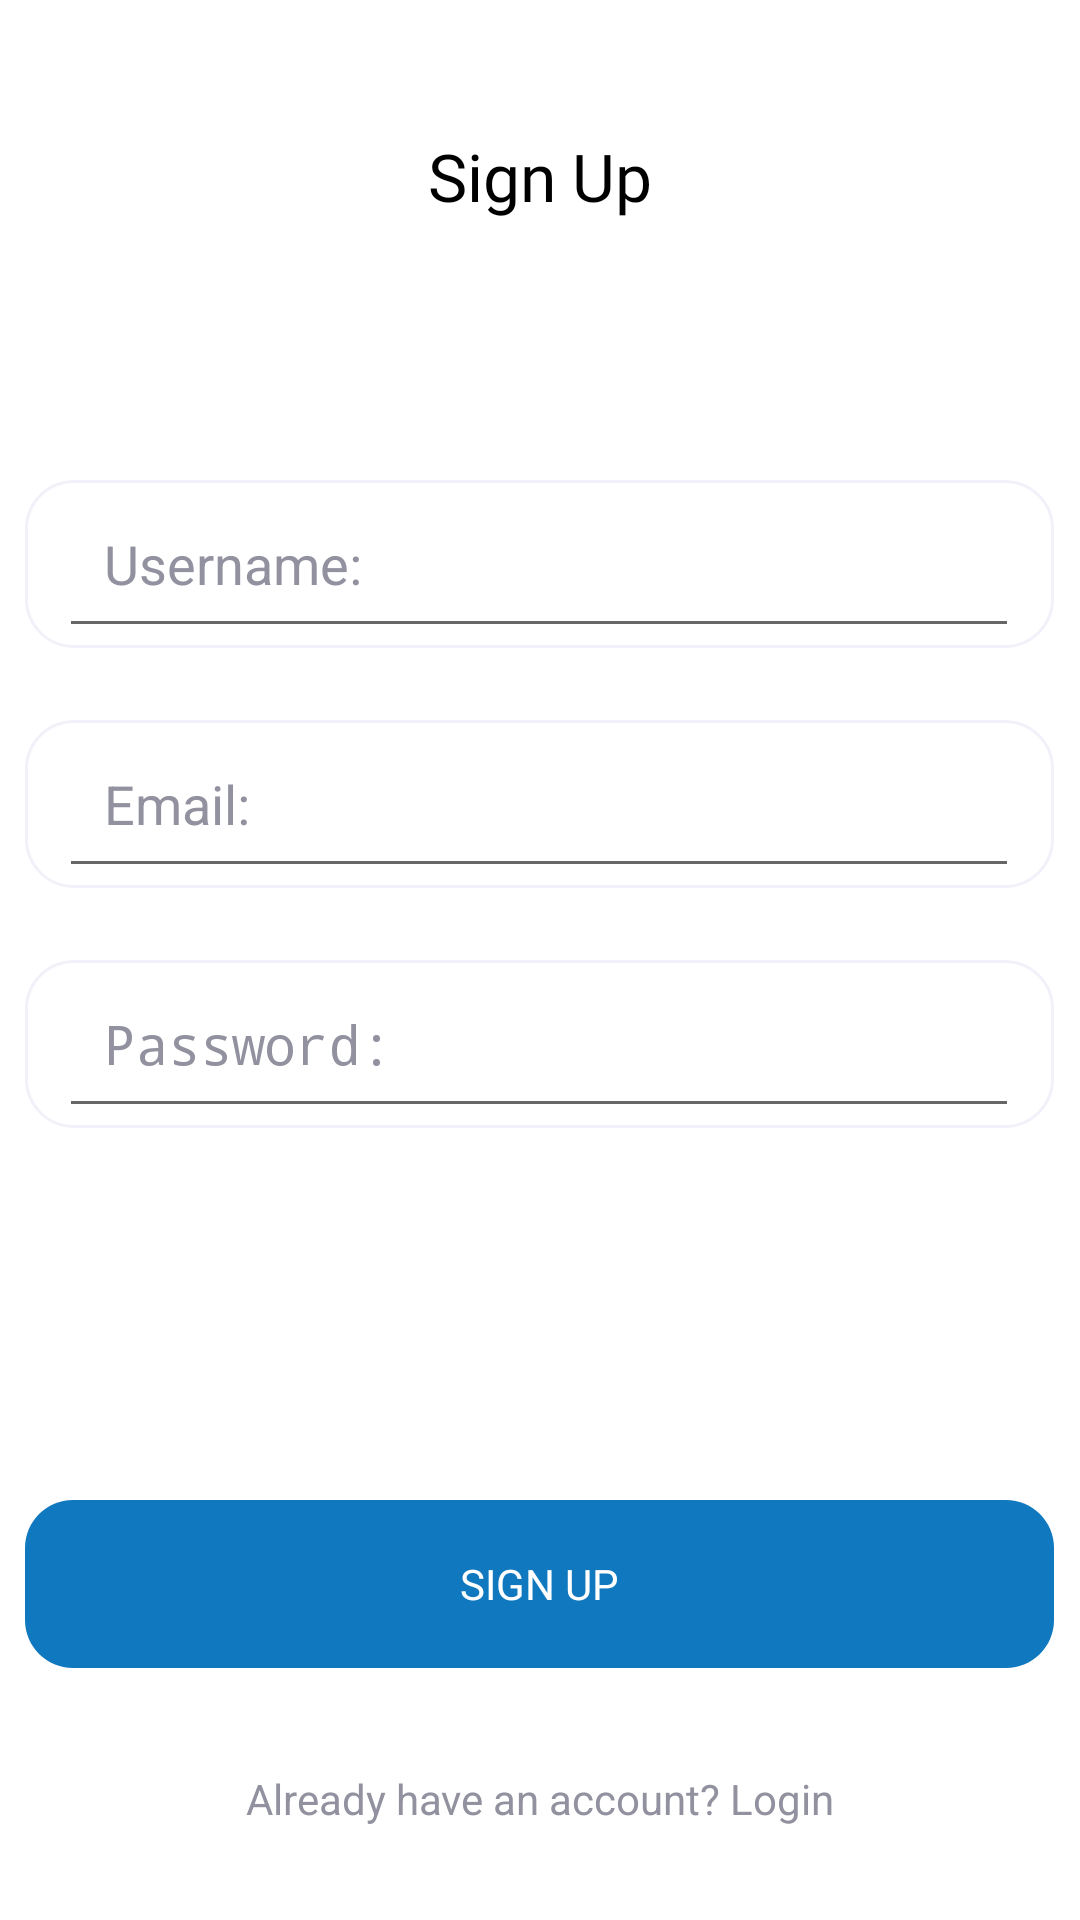

This screen was rendered from an Android layout file. Write that file and the resources it references.
<!-- AndroidManifest.xml: application theme Theme.Orixpense -->
<!-- res/layout/activity_onboarding_signup.xml -->
<?xml version="1.0" encoding="utf-8"?>
<RelativeLayout xmlns:android="http://schemas.android.com/apk/res/android"
    xmlns:app="http://schemas.android.com/apk/res-auto"
    xmlns:tools="http://schemas.android.com/tools"
    android:layout_width="match_parent"
    android:layout_height="match_parent"
    tools:context=".Onboarding_signup_Activity"
    android:background="@color/white"
    >

    <RelativeLayout
        android:layout_width="match_parent"
        android:layout_height="wrap_content"
        android:layout_marginTop="44dp"
        >
        <TextView
            android:layout_width="match_parent"
            android:layout_height="wrap_content"
            android:text="@string/signup"
            android:textColor="@color/black"
            android:fontFamily="@font/interbold"
            android:textAppearance="@style/TextAppearance.AppCompat.Large"
            android:gravity="center"
            />
        <TextView
            android:id="@+id/btn_back_signup"
            android:layout_marginLeft="10dp"
            android:layout_width="36dp"
            android:layout_height="36dp"
            android:textColor="@color/white"
            android:background="@drawable/turn_back_icon"
            />

    </RelativeLayout>


    <RelativeLayout
        android:id="@+id/input_field_name"
        android:layout_width="343dp"
        android:layout_height="56dp"
        android:layout_alignParentTop="true"
        android:layout_centerHorizontal="true"
        android:layout_marginTop="160dp"
        android:background="@drawable/input_box">

        <EditText
            android:id="@+id/name_signup"
            android:layout_width="320dp"
            android:layout_height="match_parent"
            android:hint="@string/name"
            android:textColor="@color/black"
            android:layout_centerHorizontal="true"
            android:padding="15dp"
            android:textColorHint="@color/gray"

            />
    </RelativeLayout>

    <RelativeLayout
        android:id="@+id/input_field_email"
        android:layout_width="343dp"
        android:layout_height="56dp"
        android:layout_alignParentTop="true"
        android:layout_centerHorizontal="true"
        android:layout_marginTop="240dp"
        android:background="@drawable/input_box" >

        <EditText
            android:id="@+id/email_signup"
            android:layout_width="320dp"
            android:layout_height="match_parent"
            android:hint="@string/email"
            android:textColor="@color/black"
            android:layout_centerHorizontal="true"
            android:padding="15dp"
            android:textColorHint="@color/gray"

            />.
    </RelativeLayout>


    <RelativeLayout
        android:id="@+id/input_field_password"
        android:layout_width="343dp"
        android:layout_height="56dp"
        android:layout_alignParentTop="true"
        android:layout_centerHorizontal="true"
        android:layout_marginTop="320dp"
        android:background="@drawable/input_box">

        <EditText
            android:id="@+id/pass_signup"
            android:layout_width="320dp"
            android:layout_height="match_parent"
            android:hint="@string/pass"
            android:textColor="@color/black"
            android:layout_centerHorizontal="true"
            android:padding="15dp"
            android:textColorHint="@color/gray"
            android:password="true"
            />.

    </RelativeLayout>


    <Button
        android:id="@+id/btnsignup"
        android:text="sign up"
        android:fontFamily="@font/intermedium"
        android:textColor="@color/white"
        android:layout_width="343dp"
        android:layout_height="wrap_content"
        android:layout_centerHorizontal="true"
        android:layout_alignParentTop="true"
        android:layout_marginTop="500dp"
        android:background="@drawable/button_larg_blue"
        />

    <TextView
        android:id="@+id/have_acc"
        android:layout_width="244dp"
        android:layout_height="19dp"
        android:layout_centerHorizontal="true"
        android:layout_alignParentTop="true"
        android:gravity="center_horizontal|center_vertical"
        android:layout_marginTop="590dp"
        android:text="@string/already_hav"
        android:textColor="@color/gray"
        />



</RelativeLayout>
<!-- resources referenced by this layout -->
<resources>
  <color name="black">#FF000000</color>
  <color name="gray">#91919F</color>
  <color name="white">#FFFFFFFF</color>
  <!-- drawable button_larg_blue (drawable) -->
  <?xml version="1.0" encoding="utf-8"?>
  <vector
      xmlns:android="http://schemas.android.com/apk/res/android"
      xmlns:aapt="http://schemas.android.com/aapt"
      android:width="343dp"
      android:height="56dp"
      android:viewportWidth="343"
      android:viewportHeight="56"
      >
      <group>
          <clip-path
              android:pathData="M16 0H327C335.837 0 343 7.16344 343 16V40C343 48.8366 335.837 56 327 56H16C7.16344 56 0 48.8366 0 40V16C0 7.16344 7.16344 0 16 0Z"
              />
          <path
              android:pathData="M0 0V56H343V0"
              android:fillColor="@color/blue"
              />
      </group>
  </vector>
  <!-- drawable input_box (drawable) -->
  <?xml version="1.0" encoding="utf-8"?>
  <vector
      xmlns:android="http://schemas.android.com/apk/res/android"
      xmlns:aapt="http://schemas.android.com/aapt"
      android:width="344dp"
      android:height="57dp"
      android:viewportWidth="344"
      android:viewportHeight="57"
      >
      <group>
          <clip-path
              android:pathData="M16.5 0.5H327.5C336.337 0.5 343.5 7.66344 343.5 16.5V40.5C343.5 49.3366 336.337 56.5 327.5 56.5H16.5C7.66344 56.5 0.5 49.3366 0.5 40.5V16.5C0.5 7.66344 7.66344 0.5 16.5 0.5Z"
              />
          <path
              android:pathData="M0.5 0.5V56.5H343.5V0.5"
              android:fillColor="#FFFFFF"
              />
      </group>
      <path
          android:pathData="M16.5 0.5H327.5C336.337 0.5 343.5 7.66344 343.5 16.5V40.5C343.5 49.3366 336.337 56.5 327.5 56.5H16.5C7.66344 56.5 0.5 49.3366 0.5 40.5V16.5C0.5 7.66344 7.66344 0.5 16.5 0.5Z"
          android:strokeWidth="1"
          android:strokeColor="#F1F1FA"
          />
  </vector>
  <string name="already_hav">Already have an account? Login</string>
  <string name="email">Email:</string>
  <string name="name">Username:</string>
  <string name="pass">Password:</string>
  <string name="signup">Sign Up</string>
  <style name="Theme.Orixpense" parent="android:Theme.Material.Light.NoActionBar" />
  <color name="blue">#0F78BE</color>
</resources>
